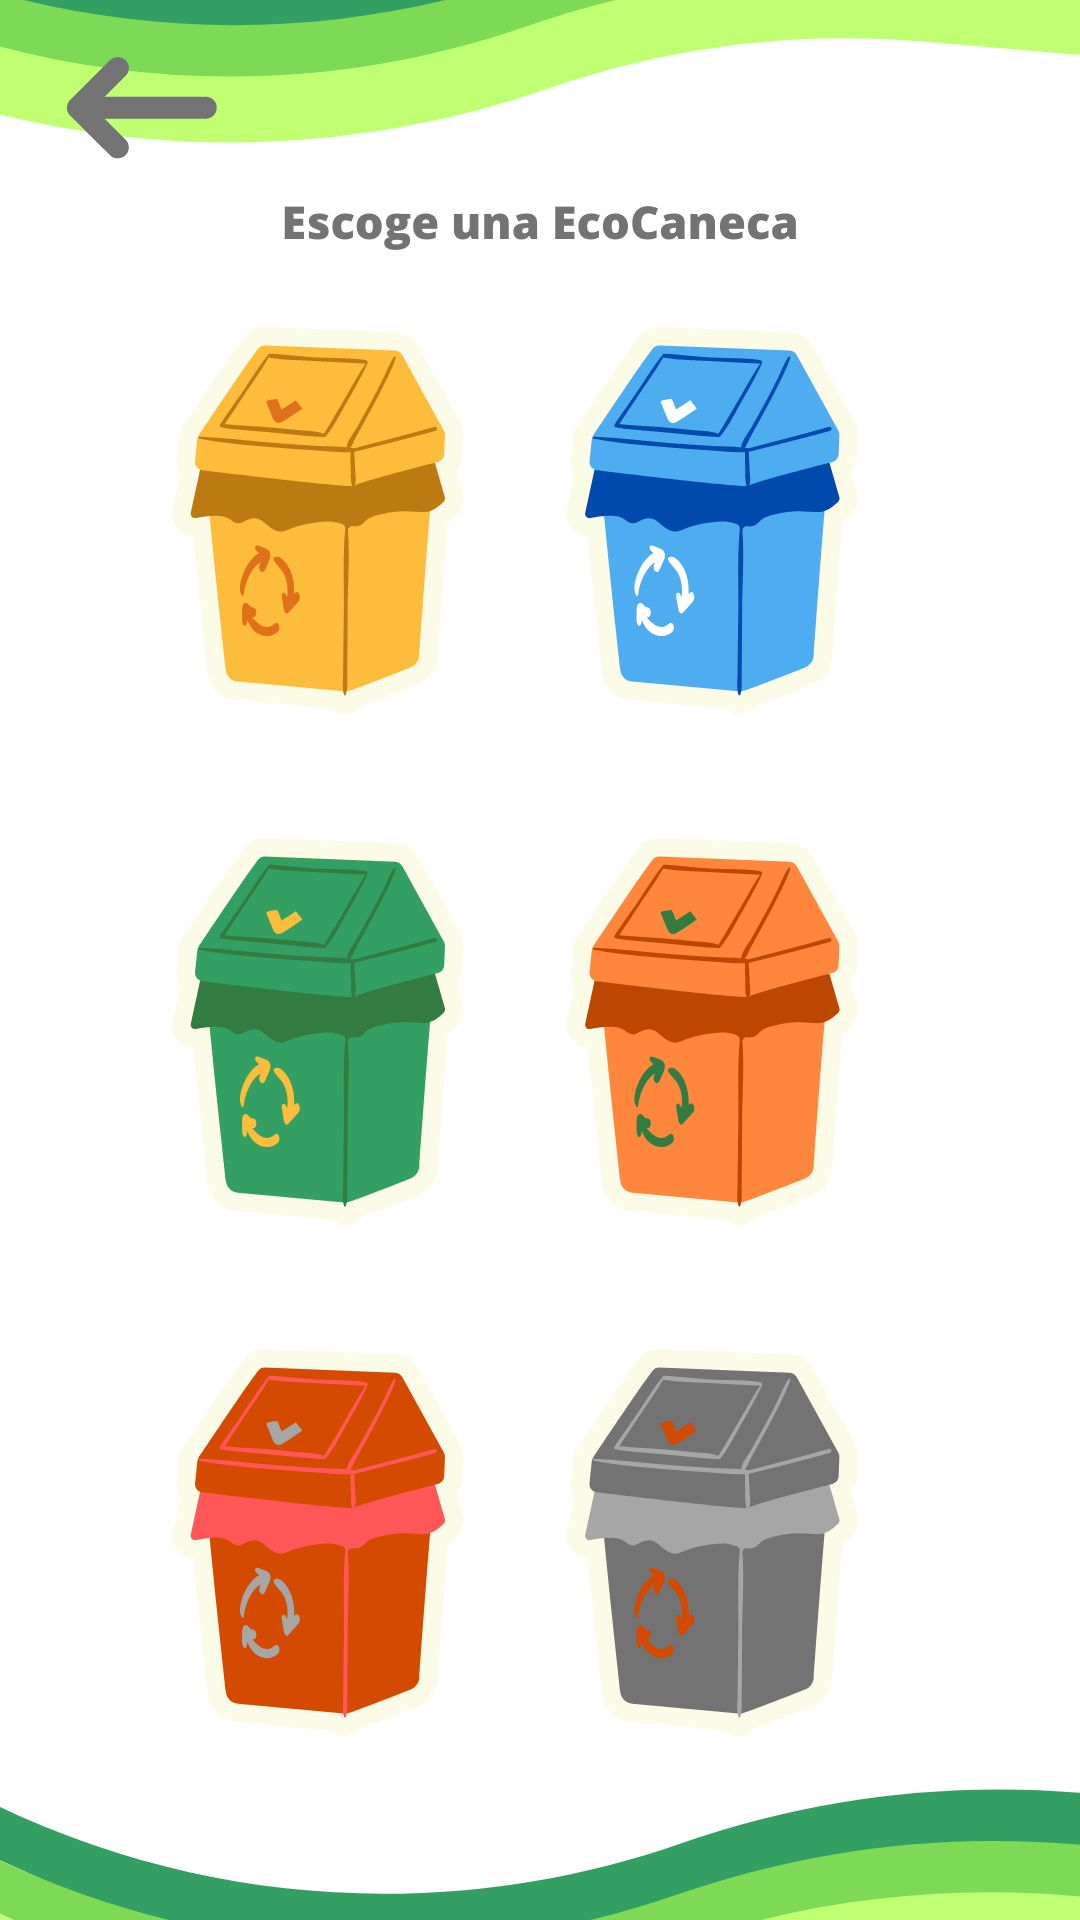

Reconstruct the res/layout file that produces this screen, plus the resources it refers to.
<!-- AndroidManifest.xml: application theme Theme.MindEco -->
<!-- res/layout/activity_info_datos.xml -->
<?xml version="1.0" encoding="utf-8"?>
<androidx.constraintlayout.widget.ConstraintLayout xmlns:android="http://schemas.android.com/apk/res/android"
    xmlns:app="http://schemas.android.com/apk/res-auto"
    xmlns:tools="http://schemas.android.com/tools"
    android:layout_width="match_parent"
    android:layout_height="match_parent"
    android:background="@drawable/canecas"
    tools:context=".info_datos">

    <Button
        android:id="@+id/buttonyellow"
        android:layout_width="101dp"
        android:layout_height="179dp"
        android:layout_marginTop="128dp"
        android:background="?android:attr/selectableItemBackground"
        android:text="."
        android:textColor="#fff"
        android:textSize="1sp"
        app:layout_constraintEnd_toEndOf="parent"
        app:layout_constraintHorizontal_bias="0.219"
        app:layout_constraintStart_toStartOf="parent"
        app:layout_constraintTop_toTopOf="parent" />

    <Button
        android:id="@+id/buttonblue"
        android:layout_width="101dp"
        android:layout_height="179dp"
        android:layout_marginTop="128dp"
        android:background="?android:attr/selectableItemBackground"
        android:text="."
        android:textColor="#fff"
        android:textSize="1sp"
        app:layout_constraintEnd_toEndOf="parent"
        app:layout_constraintHorizontal_bias="0.715"
        app:layout_constraintStart_toStartOf="parent"
        app:layout_constraintTop_toTopOf="parent" />

    <Button
        android:id="@+id/buttongreen"
        android:layout_width="101dp"
        android:layout_height="179dp"
        android:layout_marginTop="356dp"
        android:background="?android:attr/selectableItemBackground"
        android:text="."
        android:textColor="#fff"
        android:textSize="1sp"
        app:layout_constraintEnd_toEndOf="parent"
        app:layout_constraintHorizontal_bias="0.219"
        app:layout_constraintStart_toStartOf="parent"
        app:layout_constraintTop_toTopOf="parent" />

    <Button
        android:id="@+id/buttonorange"
        android:layout_width="101dp"
        android:layout_height="179dp"
        android:layout_marginTop="356dp"
        android:background="?android:attr/selectableItemBackground"
        android:text="."
        android:textColor="#fff"
        android:textSize="1sp"
        app:layout_constraintEnd_toEndOf="parent"
        app:layout_constraintHorizontal_bias="0.712"
        app:layout_constraintStart_toStartOf="parent"
        app:layout_constraintTop_toTopOf="parent" />

    <Button
        android:id="@+id/buttonred"
        android:layout_width="101dp"
        android:layout_height="179dp"
        android:layout_marginTop="572dp"
        android:background="?android:attr/selectableItemBackground"
        android:text="."
        android:textColor="#fff"
        android:textSize="1sp"
        app:layout_constraintEnd_toEndOf="parent"
        app:layout_constraintHorizontal_bias="0.219"
        app:layout_constraintStart_toStartOf="parent"
        app:layout_constraintTop_toTopOf="parent" />

    <Button
        android:id="@+id/buttongrey"
        android:layout_width="101dp"
        android:layout_height="179dp"
        android:layout_marginTop="572dp"
        android:background="?android:attr/selectableItemBackground"
        android:text="."
        android:textColor="#fff"
        android:textSize="1sp"
        app:layout_constraintEnd_toEndOf="parent"
        app:layout_constraintHorizontal_bias="0.712"
        app:layout_constraintStart_toStartOf="parent"
        app:layout_constraintTop_toTopOf="parent" />
    <Button
        android:id="@+id/buttonback"
        android:layout_width="71dp"
        android:layout_height="51dp"
        android:layout_marginTop="16dp"
        android:background="?android:attr/selectableItemBackground"
        android:text="."
        android:textColor="#fff"
        android:textSize="1sp"
        app:layout_constraintEnd_toEndOf="parent"
        app:layout_constraintHorizontal_bias="0.0"
        app:layout_constraintStart_toStartOf="parent"
        app:layout_constraintTop_toTopOf="parent" />
</androidx.constraintlayout.widget.ConstraintLayout>
<!-- resources referenced by this layout -->
<resources>
  <!-- drawable canecas: jpg bitmap (drawable-v24, 102017 bytes) -->
  <style name="Theme.MindEco" parent="Base.Theme.MindEco" />
  <style name="Base.Theme.MindEco" parent="Theme.Material3.DayNight.NoActionBar">
          
          
      </style>
</resources>
